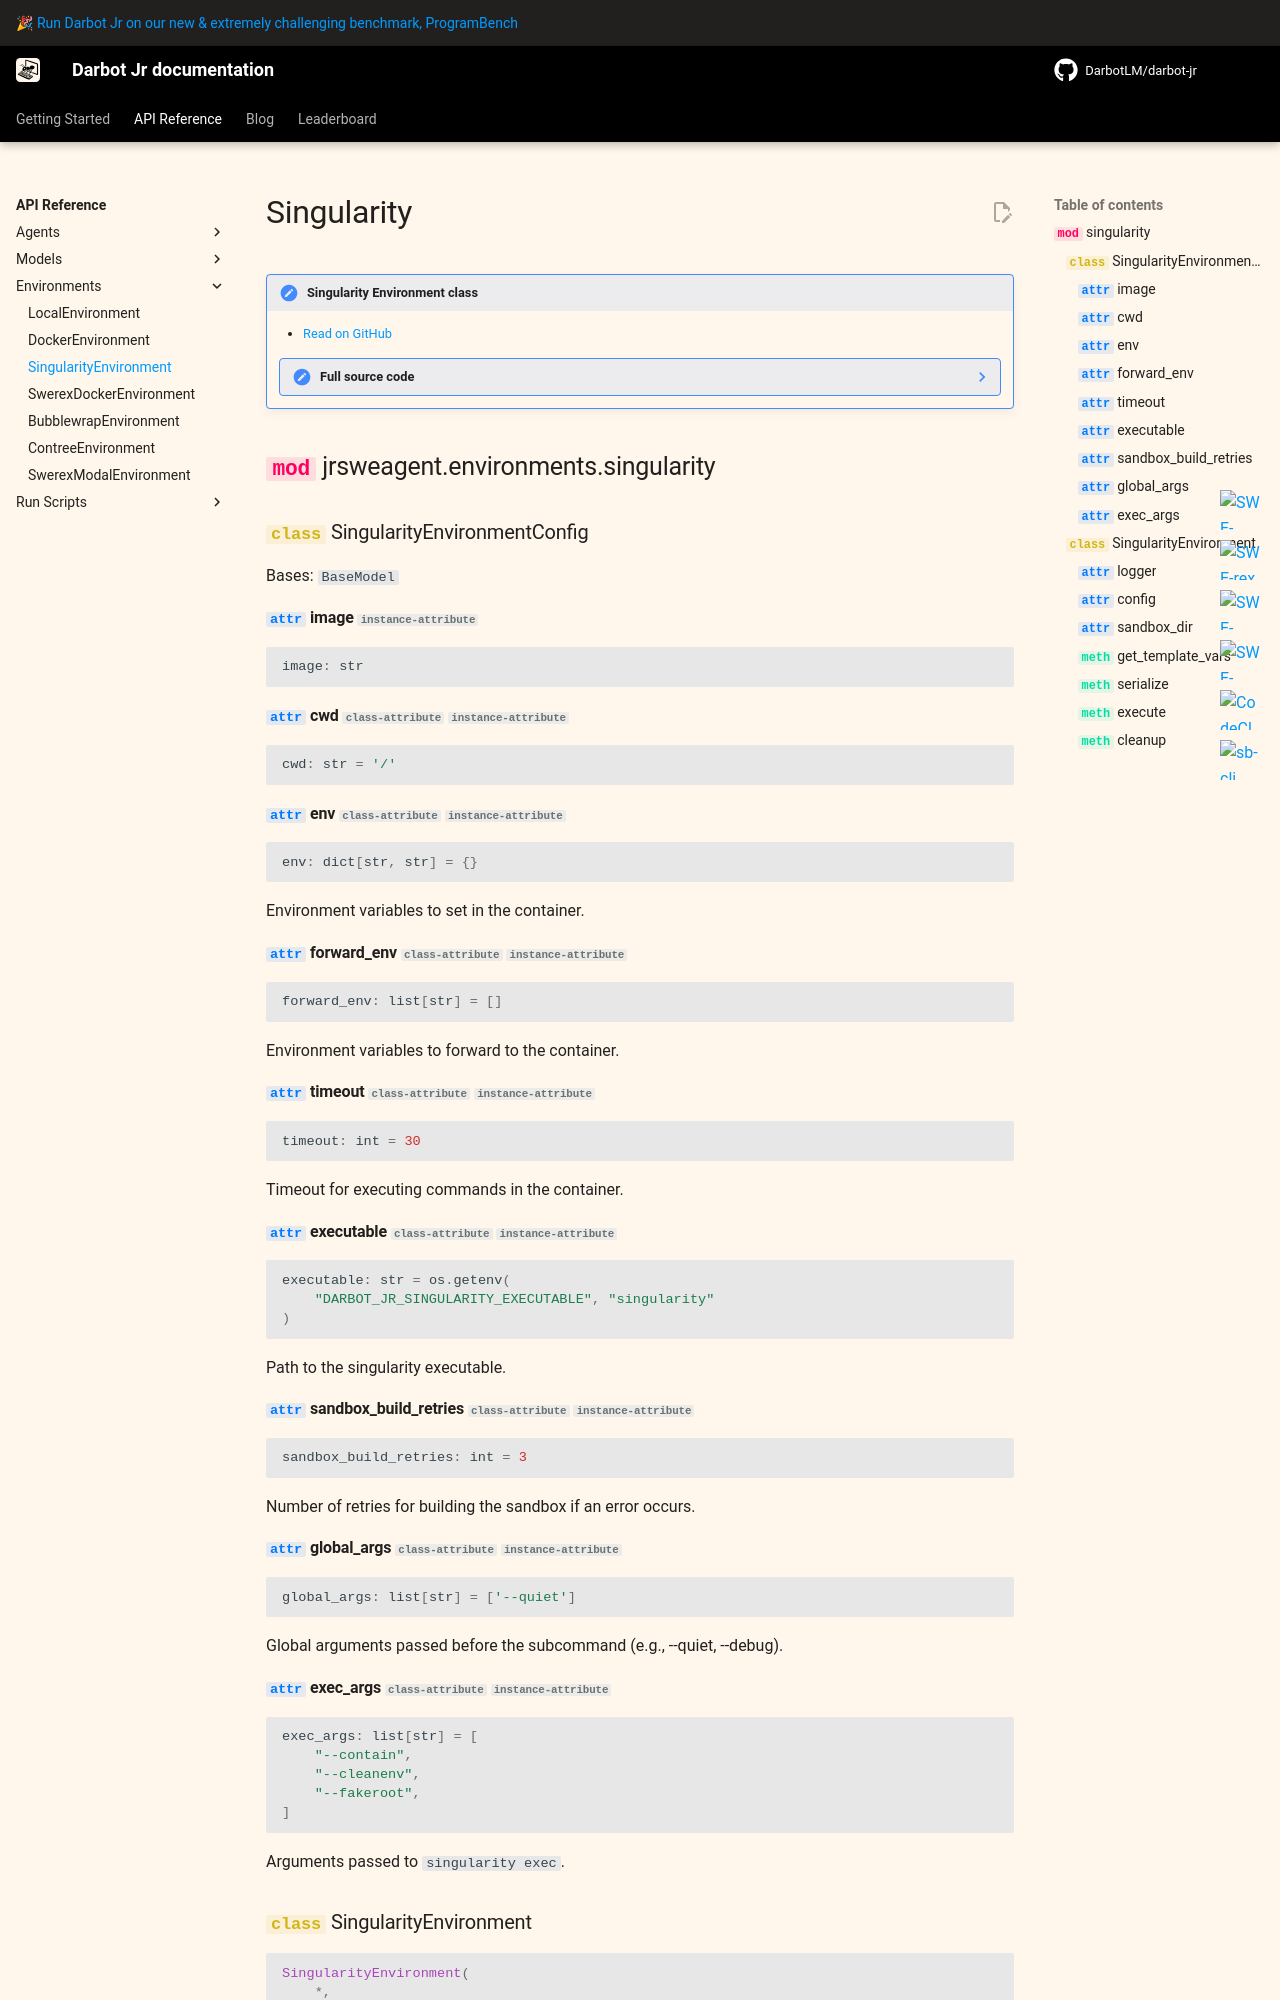

repository: DarbotLM/darbot-jr · page: v2/reference/environments/singularity/index.html · generator: mkdocs

# Singularity

!!! note "Singularity Environment class"

    - [Read on GitHub](https://github.com/DarbotLM/darbot-jr/blob/main/src/jrsweagent/environments/singularity.py)

    ??? note "Full source code"
